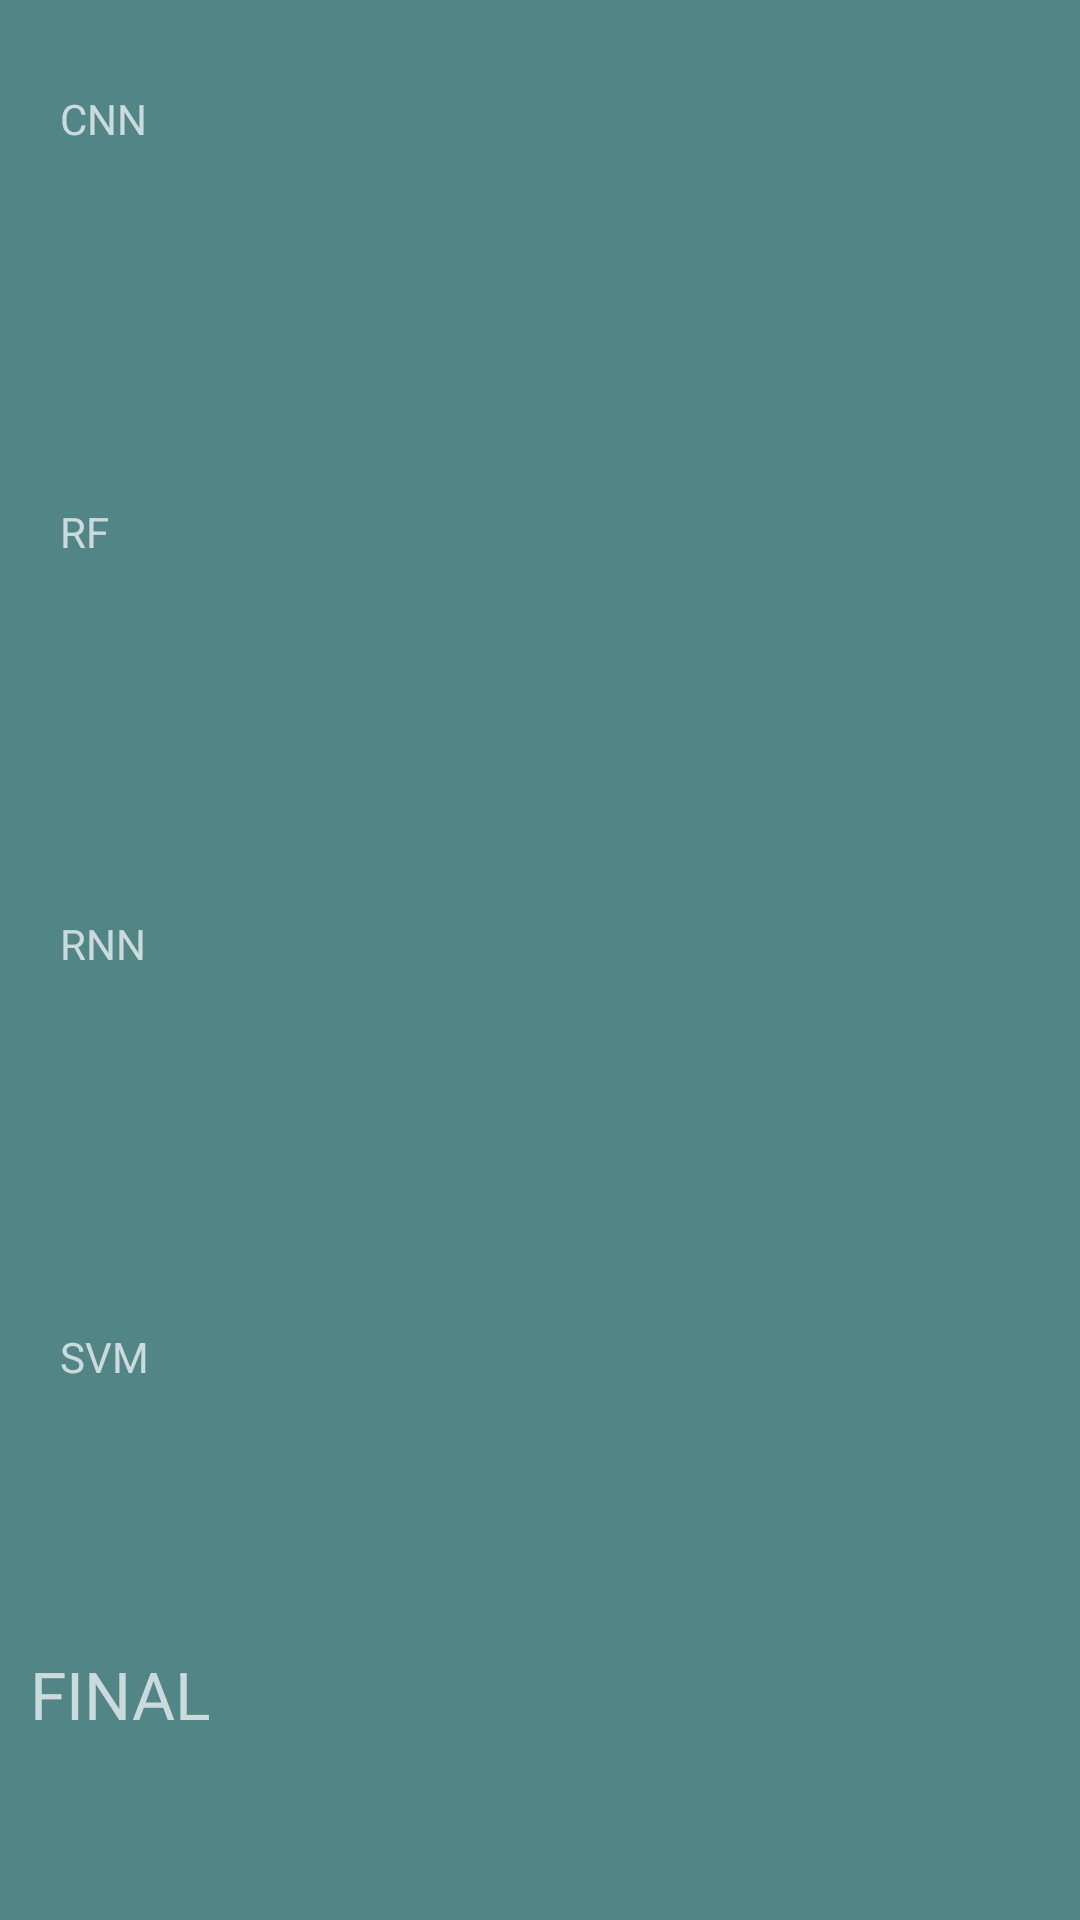

Layout XML and referenced resources for this Android screen:
<!-- AndroidManifest.xml: application theme Theme.Design.NoActionBar -->
<!-- res/layout/fragment_output.xml -->
<?xml version="1.0" encoding="utf-8"?>
<FrameLayout xmlns:android="http://schemas.android.com/apk/res/android"
    xmlns:app="http://schemas.android.com/apk/res-auto"
    xmlns:tools="http://schemas.android.com/tools"
    android:id="@+id/fragmentOutput"
    android:layout_width="match_parent"
    android:layout_height="match_parent"
    tools:context=".FragmentOutput">

    

    <androidx.constraintlayout.widget.ConstraintLayout
        android:id="@+id/Layout"
        android:layout_width="match_parent"
        android:layout_height="match_parent"
        android:background="@color/背景">

        <TextView
            android:id="@+id/safeprobability4"
            android:layout_width="wrap_content"
            android:layout_height="wrap_content"
            android:layout_marginStart="120dp"
            android:layout_marginTop="422.5dp"
            app:layout_constraintStart_toStartOf="parent"
            app:layout_constraintTop_toTopOf="parent" />

        <TextView
            android:id="@+id/safeprobability3"
            android:layout_width="wrap_content"
            android:layout_height="wrap_content"
            android:layout_marginStart="120dp"
            android:layout_marginTop="285dp"
            app:layout_constraintStart_toStartOf="parent"
            app:layout_constraintTop_toTopOf="parent" />

        <TextView
            android:id="@+id/safeprobability2"
            android:layout_width="wrap_content"
            android:layout_height="wrap_content"
            android:layout_marginStart="120dp"
            android:layout_marginTop="147.5dp"
            app:layout_constraintStart_toStartOf="parent"
            app:layout_constraintTop_toTopOf="parent" />

        <TextView
            android:id="@+id/SVM"
            android:layout_width="wrap_content"
            android:layout_height="wrap_content"
            android:layout_marginStart="20dp"
            android:layout_marginTop="442.5dp"
            android:text="SVM"
            app:layout_constraintStart_toStartOf="parent"
            app:layout_constraintTop_toTopOf="parent" />

        <TextView
            android:id="@+id/RNN"
            android:layout_width="wrap_content"
            android:layout_height="wrap_content"
            android:layout_marginStart="20dp"
            android:layout_marginTop="305dp"
            android:text="RNN"
            app:layout_constraintStart_toStartOf="parent"
            app:layout_constraintTop_toTopOf="parent" />

        <TextView
            android:id="@+id/RF"
            android:layout_width="wrap_content"
            android:layout_height="wrap_content"
            android:layout_marginStart="20dp"
            android:layout_marginTop="167.5dp"
            android:text="RF"
            app:layout_constraintStart_toStartOf="parent"
            app:layout_constraintTop_toTopOf="parent" />
        <TextView
            android:id="@+id/FINAL"
            android:layout_width="wrap_content"
            android:layout_height="wrap_content"
            android:layout_marginStart="10dp"
            android:layout_marginTop="550dp"
            android:textSize="22sp"
            android:text="FINAL"
            app:layout_constraintStart_toStartOf="parent"
            app:layout_constraintTop_toTopOf="parent" />
        <TextView
            android:id="@+id/Finaltext"
            android:layout_width="wrap_content"
            android:layout_height="wrap_content"
            android:layout_marginStart="120dp"
            android:layout_marginTop="550dp"
            android:textSize="22sp"
            app:layout_constraintStart_toStartOf="parent"
            app:layout_constraintTop_toTopOf="parent" />

        <androidx.constraintlayout.widget.Guideline
            android:id="@+id/guideline7"
            android:layout_width="wrap_content"
            android:layout_height="wrap_content"
            android:orientation="horizontal"
            app:layout_constraintGuide_percent="0.25" />

        <androidx.constraintlayout.widget.Guideline
            android:id="@+id/guideline10"
            android:layout_width="wrap_content"
            android:layout_height="wrap_content"
            android:orientation="vertical"
            app:layout_constraintGuide_percent="0.50121653" />

        <androidx.constraintlayout.widget.Barrier
            android:id="@+id/barrier2"
            android:layout_width="wrap_content"
            android:layout_height="wrap_content"
            app:barrierDirection="top" />

        <androidx.constraintlayout.widget.Guideline
            android:id="@+id/guideline8"
            android:layout_width="wrap_content"
            android:layout_height="wrap_content"
            android:orientation="horizontal"
            app:layout_constraintGuide_percent="0.5" />

        <androidx.constraintlayout.widget.Guideline
            android:id="@+id/guideline9"
            android:layout_width="wrap_content"
            android:layout_height="wrap_content"
            android:orientation="horizontal"
            app:layout_constraintGuide_percent="0.75" />

        <TextView
            android:id="@+id/textView1"
            android:layout_width="wrap_content"
            android:layout_height="wrap_content"
            android:layout_marginStart="120dp"
            android:layout_marginTop="50dp"
            app:layout_constraintStart_toStartOf="parent"
            app:layout_constraintTop_toTopOf="parent" />

        <TextView
            android:id="@+id/CNN"
            android:layout_width="wrap_content"
            android:layout_height="wrap_content"
            android:layout_marginStart="20dp"
            android:layout_marginTop="30dp"
            android:text="CNN"
            app:layout_constraintStart_toStartOf="parent"
            app:layout_constraintTop_toTopOf="parent" />

        <TextView
            android:id="@+id/textView2"
            android:layout_width="wrap_content"
            android:layout_height="wrap_content"
            android:layout_marginStart="120dp"
            android:layout_marginTop="187.5dp"
            app:layout_constraintStart_toStartOf="parent"
            app:layout_constraintTop_toTopOf="parent" />

        <TextView
            android:id="@+id/textView3"
            android:layout_width="wrap_content"
            android:layout_height="wrap_content"
            android:layout_marginStart="120dp"
            android:layout_marginTop="325dp"
            app:layout_constraintStart_toStartOf="parent"
            app:layout_constraintTop_toTopOf="parent" />

        <TextView
            android:id="@+id/textView4"
            android:layout_width="wrap_content"
            android:layout_height="wrap_content"
            android:layout_marginStart="120dp"
            android:layout_marginTop="462.5dp"
            app:layout_constraintStart_toStartOf="parent"
            app:layout_constraintTop_toTopOf="parent" />

        <TextView
            android:id="@+id/safeprobability1"
            android:layout_width="wrap_content"
            android:layout_height="wrap_content"
            android:layout_marginStart="120dp"
            android:layout_marginTop="10dp"
            app:layout_constraintStart_toStartOf="parent"
            app:layout_constraintTop_toTopOf="parent" />

    </androidx.constraintlayout.widget.ConstraintLayout>

</FrameLayout>
<!-- resources referenced by this layout -->
<resources>

</resources>
